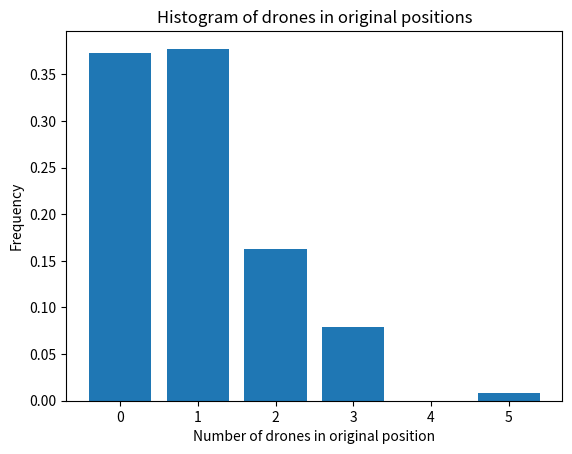

The script that saved this image:
import matplotlib.pyplot as plt
import numpy as np
import random

def simulate_drones(num_drones, num_simulations):
    counts = []
    for _ in range(num_simulations):
        positions = list(range(num_drones))
        random.shuffle(positions)
        count = sum(i == pos for i, pos in enumerate(positions))
        counts.append(count)
    return counts

num_drones = 5
num_simulations = 10000
counts = simulate_drones(num_drones, num_simulations)

plt.hist(counts, bins=range(num_drones + 2), align='left', rwidth=0.8, density=True)
plt.xlabel('Number of drones in original position')
plt.ylabel('Frequency')
plt.title('Histogram of drones in original positions')
plt.show()